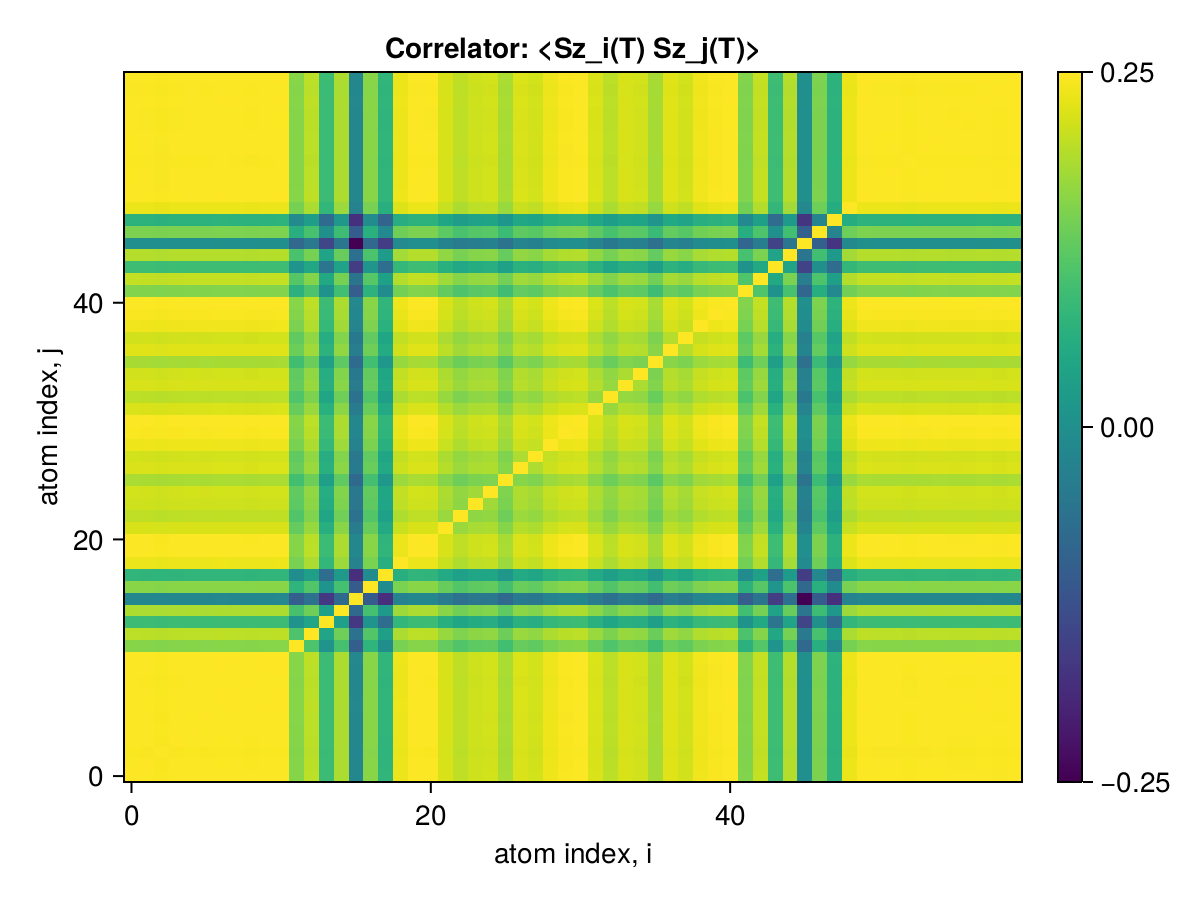

The file beside this chart, header and first rows:
x1, x2, x3, x4, x5, x6, x7, x8, x9, x10, x11, x12, x13, x14, x15, x16, x17, x18, x19, x20, x21, x22, x23, x24
0.25, 0.2499, 0.2498, 0.2499, 0.2499, 0.2499, 0.2499, 0.2499, 0.2498, 0.2499, 0.2499, 0.2434, 0.2463, 0.2384, 0.2455, 0.2303, 0.2435, 0.2373, 0.249, 0.2499, 0.2499, 0.2479, 0.2465, 0.2473
0.2499, 0.25, 0.2497, 0.2498, 0.2499, 0.2499, 0.2499, 0.2499, 0.2498, 0.2499, 0.2499, 0.2433, 0.2463, 0.2384, 0.2455, 0.2302, 0.2435, 0.2373, 0.249, 0.2499, 0.2498, 0.2479, 0.2464, 0.2472
0.2498, 0.2497, 0.25, 0.2497, 0.2498, 0.2497, 0.2498, 0.2498, 0.2497, 0.2498, 0.2498, 0.2432, 0.2462, 0.2383, 0.2454, 0.2301, 0.2434, 0.2372, 0.2489, 0.2498, 0.2497, 0.2477, 0.2463, 0.2471
0.2499, 0.2498, 0.2497, 0.25, 0.2499, 0.2499, 0.2499, 0.2499, 0.2498, 0.2499, 0.2499, 0.2433, 0.2463, 0.2384, 0.2455, 0.2302, 0.2435, 0.2373, 0.249, 0.2499, 0.2498, 0.2479, 0.2464, 0.2472
0.2499, 0.2499, 0.2498, 0.2499, 0.25, 0.2499, 0.2499, 0.2499, 0.2499, 0.2499, 0.2499, 0.2434, 0.2464, 0.2384, 0.2455, 0.2303, 0.2435, 0.2373, 0.249, 0.2499, 0.2499, 0.2479, 0.2465, 0.2473
0.2499, 0.2499, 0.2497, 0.2499, 0.2499, 0.25, 0.2499, 0.2499, 0.2498, 0.2499, 0.2499, 0.2434, 0.2463, 0.2384, 0.2455, 0.2303, 0.2435, 0.2373, 0.249, 0.2499, 0.2499, 0.2479, 0.2464, 0.2473
0.2499, 0.2499, 0.2498, 0.2499, 0.2499, 0.2499, 0.25, 0.25, 0.2499, 0.25, 0.25, 0.2434, 0.2464, 0.2384, 0.2455, 0.2303, 0.2435, 0.2373, 0.2491, 0.2499, 0.2499, 0.2479, 0.2465, 0.2473
0.2499, 0.2499, 0.2498, 0.2499, 0.2499, 0.2499, 0.25, 0.25, 0.2499, 0.2499, 0.25, 0.2434, 0.2464, 0.2384, 0.2455, 0.2303, 0.2435, 0.2373, 0.2491, 0.2499, 0.2499, 0.2479, 0.2465, 0.2473
0.2498, 0.2498, 0.2497, 0.2498, 0.2499, 0.2498, 0.2499, 0.2499, 0.25, 0.2499, 0.2499, 0.2433, 0.2463, 0.2383, 0.2455, 0.2302, 0.2434, 0.2373, 0.249, 0.2499, 0.2498, 0.2478, 0.2464, 0.2472
0.2499, 0.2499, 0.2498, 0.2499, 0.2499, 0.2499, 0.25, 0.2499, 0.2499, 0.25, 0.25, 0.2434, 0.2464, 0.2384, 0.2455, 0.2303, 0.2435, 0.2373, 0.2491, 0.2499, 0.2499, 0.2479, 0.2465, 0.2473
0.2499, 0.2499, 0.2498, 0.2499, 0.2499, 0.2499, 0.25, 0.25, 0.2499, 0.25, 0.25, 0.2434, 0.2464, 0.2384, 0.2455, 0.2303, 0.2435, 0.2374, 0.2491, 0.2499, 0.2499, 0.2479, 0.2465, 0.2473
0.2434, 0.2433, 0.2432, 0.2433, 0.2434, 0.2434, 0.2434, 0.2434, 0.2433, 0.2434, 0.2434, 0.25, 0.2398, 0.2321, 0.2392, 0.2243, 0.2371, 0.2311, 0.2425, 0.2434, 0.2433, 0.2414, 0.24, 0.2408
0.2463, 0.2463, 0.2462, 0.2463, 0.2464, 0.2463, 0.2464, 0.2464, 0.2463, 0.2464, 0.2464, 0.2398, 0.25, 0.2348, 0.242, 0.2269, 0.2401, 0.2339, 0.2455, 0.2463, 0.2463, 0.2443, 0.2429, 0.2437
0.2384, 0.2384, 0.2383, 0.2384, 0.2384, 0.2384, 0.2384, 0.2384, 0.2383, 0.2384, 0.2384, 0.2321, 0.2348, 0.25, 0.234, 0.2192, 0.2323, 0.2263, 0.2376, 0.2384, 0.2384, 0.2365, 0.2351, 0.2358
0.2455, 0.2455, 0.2454, 0.2455, 0.2455, 0.2455, 0.2455, 0.2455, 0.2455, 0.2455, 0.2455, 0.2392, 0.242, 0.234, 0.25, 0.2259, 0.2391, 0.2331, 0.2447, 0.2455, 0.2455, 0.2436, 0.2421, 0.2429
0.2303, 0.2302, 0.2301, 0.2302, 0.2303, 0.2303, 0.2303, 0.2303, 0.2302, 0.2303, 0.2303, 0.2243, 0.2269, 0.2192, 0.2259, 0.25, 0.2239, 0.2181, 0.2295, 0.2303, 0.2302, 0.2284, 0.227, 0.2278
0.2435, 0.2435, 0.2434, 0.2435, 0.2435, 0.2435, 0.2435, 0.2435, 0.2434, 0.2435, 0.2435, 0.2371, 0.2401, 0.2323, 0.2391, 0.2239, 0.25, 0.2309, 0.2427, 0.2435, 0.2435, 0.2415, 0.2401, 0.2409
0.2373, 0.2373, 0.2372, 0.2373, 0.2373, 0.2373, 0.2373, 0.2373, 0.2373, 0.2373, 0.2374, 0.2311, 0.2339, 0.2263, 0.2331, 0.2181, 0.2309, 0.25, 0.2365, 0.2373, 0.2373, 0.2354, 0.234, 0.2348
0.249, 0.249, 0.2489, 0.249, 0.249, 0.249, 0.2491, 0.2491, 0.249, 0.2491, 0.2491, 0.2425, 0.2455, 0.2376, 0.2447, 0.2295, 0.2427, 0.2365, 0.25, 0.2491, 0.249, 0.247, 0.2456, 0.2464
0.2499, 0.2499, 0.2498, 0.2499, 0.2499, 0.2499, 0.2499, 0.2499, 0.2499, 0.2499, 0.2499, 0.2434, 0.2463, 0.2384, 0.2455, 0.2303, 0.2435, 0.2373, 0.2491, 0.25, 0.2499, 0.2479, 0.2465, 0.2473
0.2499, 0.2498, 0.2497, 0.2498, 0.2499, 0.2499, 0.2499, 0.2499, 0.2498, 0.2499, 0.2499, 0.2433, 0.2463, 0.2384, 0.2455, 0.2302, 0.2435, 0.2373, 0.249, 0.2499, 0.25, 0.2479, 0.2464, 0.2472
0.2479, 0.2479, 0.2477, 0.2479, 0.2479, 0.2479, 0.2479, 0.2479, 0.2478, 0.2479, 0.2479, 0.2414, 0.2443, 0.2365, 0.2436, 0.2284, 0.2415, 0.2354, 0.247, 0.2479, 0.2479, 0.25, 0.2444, 0.2453
0.2465, 0.2464, 0.2463, 0.2464, 0.2465, 0.2464, 0.2465, 0.2465, 0.2464, 0.2465, 0.2465, 0.24, 0.2429, 0.2351, 0.2421, 0.227, 0.2401, 0.234, 0.2456, 0.2465, 0.2464, 0.2444, 0.25, 0.2438
0.2473, 0.2472, 0.2471, 0.2472, 0.2473, 0.2473, 0.2473, 0.2473, 0.2472, 0.2473, 0.2473, 0.2408, 0.2437, 0.2358, 0.2429, 0.2278, 0.2409, 0.2348, 0.2464, 0.2473, 0.2472, 0.2453, 0.2438, 0.25
0.2475, 0.2475, 0.2474, 0.2475, 0.2475, 0.2475, 0.2476, 0.2475, 0.2475, 0.2475, 0.2476, 0.241, 0.244, 0.2361, 0.2431, 0.228, 0.2412, 0.235, 0.2467, 0.2475, 0.2475, 0.2455, 0.2441, 0.2449
0.2453, 0.2453, 0.2452, 0.2453, 0.2454, 0.2453, 0.2454, 0.2454, 0.2453, 0.2454, 0.2454, 0.2389, 0.2418, 0.2339, 0.241, 0.2257, 0.239, 0.2329, 0.2445, 0.2453, 0.2453, 0.2433, 0.2419, 0.2427
0.248, 0.248, 0.2478, 0.2479, 0.248, 0.248, 0.248, 0.248, 0.2479, 0.248, 0.248, 0.2415, 0.2444, 0.2365, 0.2436, 0.2284, 0.2416, 0.2354, 0.2471, 0.248, 0.248, 0.246, 0.2445, 0.2454
0.2475, 0.2475, 0.2474, 0.2475, 0.2475, 0.2475, 0.2475, 0.2475, 0.2475, 0.2475, 0.2475, 0.241, 0.244, 0.2361, 0.2431, 0.228, 0.2411, 0.2349, 0.2467, 0.2475, 0.2475, 0.2455, 0.2441, 0.2449
0.2491, 0.2491, 0.249, 0.2491, 0.2491, 0.2491, 0.2491, 0.2491, 0.2491, 0.2491, 0.2491, 0.2426, 0.2456, 0.2376, 0.2447, 0.2295, 0.2427, 0.2365, 0.2483, 0.2491, 0.2491, 0.2471, 0.2457, 0.2465
0.2498, 0.2497, 0.2496, 0.2497, 0.2498, 0.2497, 0.2498, 0.2498, 0.2497, 0.2498, 0.2498, 0.2432, 0.2462, 0.2383, 0.2454, 0.2301, 0.2434, 0.2372, 0.2489, 0.2498, 0.2497, 0.2477, 0.2463, 0.2471
0.2499, 0.2499, 0.2498, 0.2499, 0.2499, 0.2499, 0.2499, 0.2499, 0.2499, 0.2499, 0.2499, 0.2434, 0.2463, 0.2384, 0.2455, 0.2303, 0.2435, 0.2373, 0.249, 0.2499, 0.2499, 0.2479, 0.2465, 0.2473
0.248, 0.2479, 0.2478, 0.2479, 0.248, 0.248, 0.248, 0.248, 0.2479, 0.248, 0.248, 0.2415, 0.2444, 0.2366, 0.2436, 0.2285, 0.2416, 0.2355, 0.2471, 0.248, 0.2479, 0.246, 0.2446, 0.2454
0.2463, 0.2463, 0.2462, 0.2463, 0.2463, 0.2463, 0.2464, 0.2463, 0.2463, 0.2463, 0.2464, 0.2399, 0.2428, 0.235, 0.242, 0.227, 0.24, 0.2339, 0.2455, 0.2463, 0.2463, 0.2443, 0.2429, 0.2437
0.2478, 0.2478, 0.2477, 0.2478, 0.2478, 0.2478, 0.2479, 0.2479, 0.2478, 0.2479, 0.2479, 0.2414, 0.2443, 0.2364, 0.2435, 0.2284, 0.2415, 0.2354, 0.247, 0.2478, 0.2478, 0.2458, 0.2444, 0.2452
0.2475, 0.2475, 0.2474, 0.2475, 0.2475, 0.2475, 0.2475, 0.2475, 0.2474, 0.2475, 0.2475, 0.241, 0.244, 0.2361, 0.2432, 0.2281, 0.2412, 0.235, 0.2466, 0.2475, 0.2475, 0.2455, 0.2442, 0.2449
0.2452, 0.2452, 0.245, 0.2452, 0.2452, 0.2452, 0.2452, 0.2452, 0.2451, 0.2452, 0.2452, 0.2388, 0.2417, 0.2339, 0.2409, 0.2259, 0.2389, 0.2328, 0.2444, 0.2452, 0.2452, 0.2432, 0.2418, 0.2426
0.2483, 0.2483, 0.2481, 0.2483, 0.2483, 0.2483, 0.2483, 0.2483, 0.2482, 0.2483, 0.2483, 0.2418, 0.2448, 0.2369, 0.2439, 0.2288, 0.2419, 0.2358, 0.2474, 0.2483, 0.2483, 0.2463, 0.2449, 0.2457
0.2475, 0.2475, 0.2473, 0.2475, 0.2475, 0.2475, 0.2475, 0.2475, 0.2474, 0.2475, 0.2475, 0.241, 0.244, 0.2361, 0.2431, 0.228, 0.2411, 0.235, 0.2466, 0.2475, 0.2475, 0.2455, 0.2441, 0.2449
0.2493, 0.2492, 0.2491, 0.2492, 0.2493, 0.2492, 0.2493, 0.2493, 0.2492, 0.2493, 0.2493, 0.2428, 0.2457, 0.2378, 0.2449, 0.2297, 0.2429, 0.2367, 0.2484, 0.2493, 0.2492, 0.2473, 0.2458, 0.2467
0.2497, 0.2497, 0.2496, 0.2497, 0.2497, 0.2497, 0.2498, 0.2498, 0.2497, 0.2497, 0.2498, 0.2432, 0.2462, 0.2382, 0.2453, 0.2301, 0.2433, 0.2372, 0.2489, 0.2497, 0.2497, 0.2477, 0.2463, 0.2471
0.2499, 0.2499, 0.2498, 0.2499, 0.2499, 0.2499, 0.25, 0.25, 0.2499, 0.25, 0.25, 0.2434, 0.2464, 0.2384, 0.2455, 0.2303, 0.2435, 0.2374, 0.2491, 0.2499, 0.2499, 0.2479, 0.2465, 0.2473
0.2431, 0.2431, 0.243, 0.2431, 0.2431, 0.2431, 0.2432, 0.2431, 0.2431, 0.2431, 0.2432, 0.2368, 0.2397, 0.2319, 0.2388, 0.224, 0.2369, 0.2309, 0.2423, 0.2431, 0.2431, 0.2412, 0.2398, 0.2406
0.2467, 0.2467, 0.2466, 0.2467, 0.2467, 0.2467, 0.2468, 0.2467, 0.2467, 0.2467, 0.2468, 0.2403, 0.2432, 0.2354, 0.2424, 0.2273, 0.2404, 0.2343, 0.2459, 0.2467, 0.2467, 0.2447, 0.2433, 0.2441
0.2385, 0.2385, 0.2384, 0.2385, 0.2385, 0.2385, 0.2386, 0.2385, 0.2385, 0.2385, 0.2386, 0.2323, 0.2351, 0.2275, 0.2343, 0.2198, 0.2324, 0.2265, 0.2377, 0.2385, 0.2385, 0.2366, 0.2352, 0.236
0.2459, 0.2459, 0.2458, 0.2459, 0.2459, 0.2459, 0.2459, 0.2459, 0.2459, 0.2459, 0.246, 0.2395, 0.2424, 0.2346, 0.2416, 0.2266, 0.2396, 0.2335, 0.2451, 0.2459, 0.2459, 0.2439, 0.2425, 0.2433
0.2315, 0.2315, 0.2314, 0.2315, 0.2315, 0.2315, 0.2316, 0.2315, 0.2315, 0.2315, 0.2316, 0.2255, 0.2282, 0.2208, 0.2274, 0.2132, 0.2256, 0.2198, 0.2307, 0.2315, 0.2315, 0.2296, 0.2283, 0.2291
0.2428, 0.2428, 0.2427, 0.2428, 0.2428, 0.2428, 0.2428, 0.2428, 0.2427, 0.2428, 0.2428, 0.2365, 0.2393, 0.2316, 0.2385, 0.2237, 0.2366, 0.2305, 0.242, 0.2428, 0.2428, 0.2408, 0.2394, 0.2402
0.2369, 0.2369, 0.2368, 0.2369, 0.2369, 0.2369, 0.237, 0.237, 0.2369, 0.237, 0.237, 0.2308, 0.2336, 0.226, 0.2328, 0.2183, 0.2309, 0.225, 0.2361, 0.2369, 0.2369, 0.235, 0.2337, 0.2344
0.2489, 0.2489, 0.2488, 0.2489, 0.249, 0.2489, 0.249, 0.249, 0.2489, 0.249, 0.249, 0.2425, 0.2454, 0.2375, 0.2446, 0.2294, 0.2426, 0.2364, 0.2481, 0.249, 0.2489, 0.2469, 0.2455, 0.2463
0.2499, 0.2499, 0.2498, 0.2499, 0.2499, 0.2499, 0.25, 0.25, 0.2499, 0.2499, 0.25, 0.2434, 0.2464, 0.2384, 0.2455, 0.2303, 0.2435, 0.2373, 0.2491, 0.2499, 0.2499, 0.2479, 0.2465, 0.2473
0.2499, 0.2499, 0.2497, 0.2499, 0.2499, 0.2499, 0.2499, 0.2499, 0.2498, 0.2499, 0.2499, 0.2434, 0.2463, 0.2384, 0.2455, 0.2303, 0.2435, 0.2373, 0.249, 0.2499, 0.2499, 0.2479, 0.2465, 0.2473
0.2499, 0.2499, 0.2497, 0.2499, 0.2499, 0.2499, 0.2499, 0.2499, 0.2498, 0.2499, 0.2499, 0.2434, 0.2463, 0.2384, 0.2455, 0.2303, 0.2435, 0.2373, 0.249, 0.2499, 0.2499, 0.2479, 0.2464, 0.2473
0.2498, 0.2498, 0.2496, 0.2498, 0.2498, 0.2498, 0.2498, 0.2498, 0.2497, 0.2498, 0.2498, 0.2433, 0.2462, 0.2383, 0.2454, 0.2302, 0.2434, 0.2372, 0.2489, 0.2498, 0.2498, 0.2478, 0.2464, 0.2472
0.2499, 0.2499, 0.2497, 0.2499, 0.2499, 0.2499, 0.2499, 0.2499, 0.2498, 0.2499, 0.2499, 0.2434, 0.2463, 0.2384, 0.2455, 0.2303, 0.2435, 0.2373, 0.249, 0.2499, 0.2499, 0.2479, 0.2464, 0.2473
0.2499, 0.2499, 0.2497, 0.2499, 0.2499, 0.2499, 0.2499, 0.2499, 0.2498, 0.2499, 0.2499, 0.2434, 0.2463, 0.2384, 0.2455, 0.2303, 0.2435, 0.2373, 0.249, 0.2499, 0.2499, 0.2479, 0.2465, 0.2473
0.2499, 0.2498, 0.2497, 0.2498, 0.2499, 0.2498, 0.2499, 0.2499, 0.2498, 0.2499, 0.2499, 0.2433, 0.2463, 0.2384, 0.2455, 0.2302, 0.2435, 0.2373, 0.249, 0.2499, 0.2498, 0.2478, 0.2464, 0.2472
0.2499, 0.2498, 0.2497, 0.2498, 0.2499, 0.2498, 0.2499, 0.2499, 0.2498, 0.2499, 0.2499, 0.2433, 0.2463, 0.2384, 0.2455, 0.2302, 0.2435, 0.2373, 0.249, 0.2499, 0.2498, 0.2478, 0.2464, 0.2472
0.2499, 0.2499, 0.2498, 0.2499, 0.2499, 0.2499, 0.25, 0.25, 0.2499, 0.25, 0.25, 0.2434, 0.2464, 0.2384, 0.2455, 0.2303, 0.2435, 0.2373, 0.2491, 0.2499, 0.2499, 0.2479, 0.2465, 0.2473
0.2498, 0.2498, 0.2497, 0.2498, 0.2498, 0.2498, 0.2499, 0.2498, 0.2498, 0.2498, 0.2499, 0.2433, 0.2463, 0.2383, 0.2454, 0.2302, 0.2434, 0.2372, 0.249, 0.2498, 0.2498, 0.2478, 0.2464, 0.2472
0.2499, 0.2499, 0.2498, 0.2499, 0.2499, 0.2499, 0.25, 0.2499, 0.2499, 0.2499, 0.25, 0.2434, 0.2464, 0.2384, 0.2455, 0.2303, 0.2435, 0.2373, 0.2491, 0.2499, 0.2499, 0.2479, 0.2465, 0.2473
